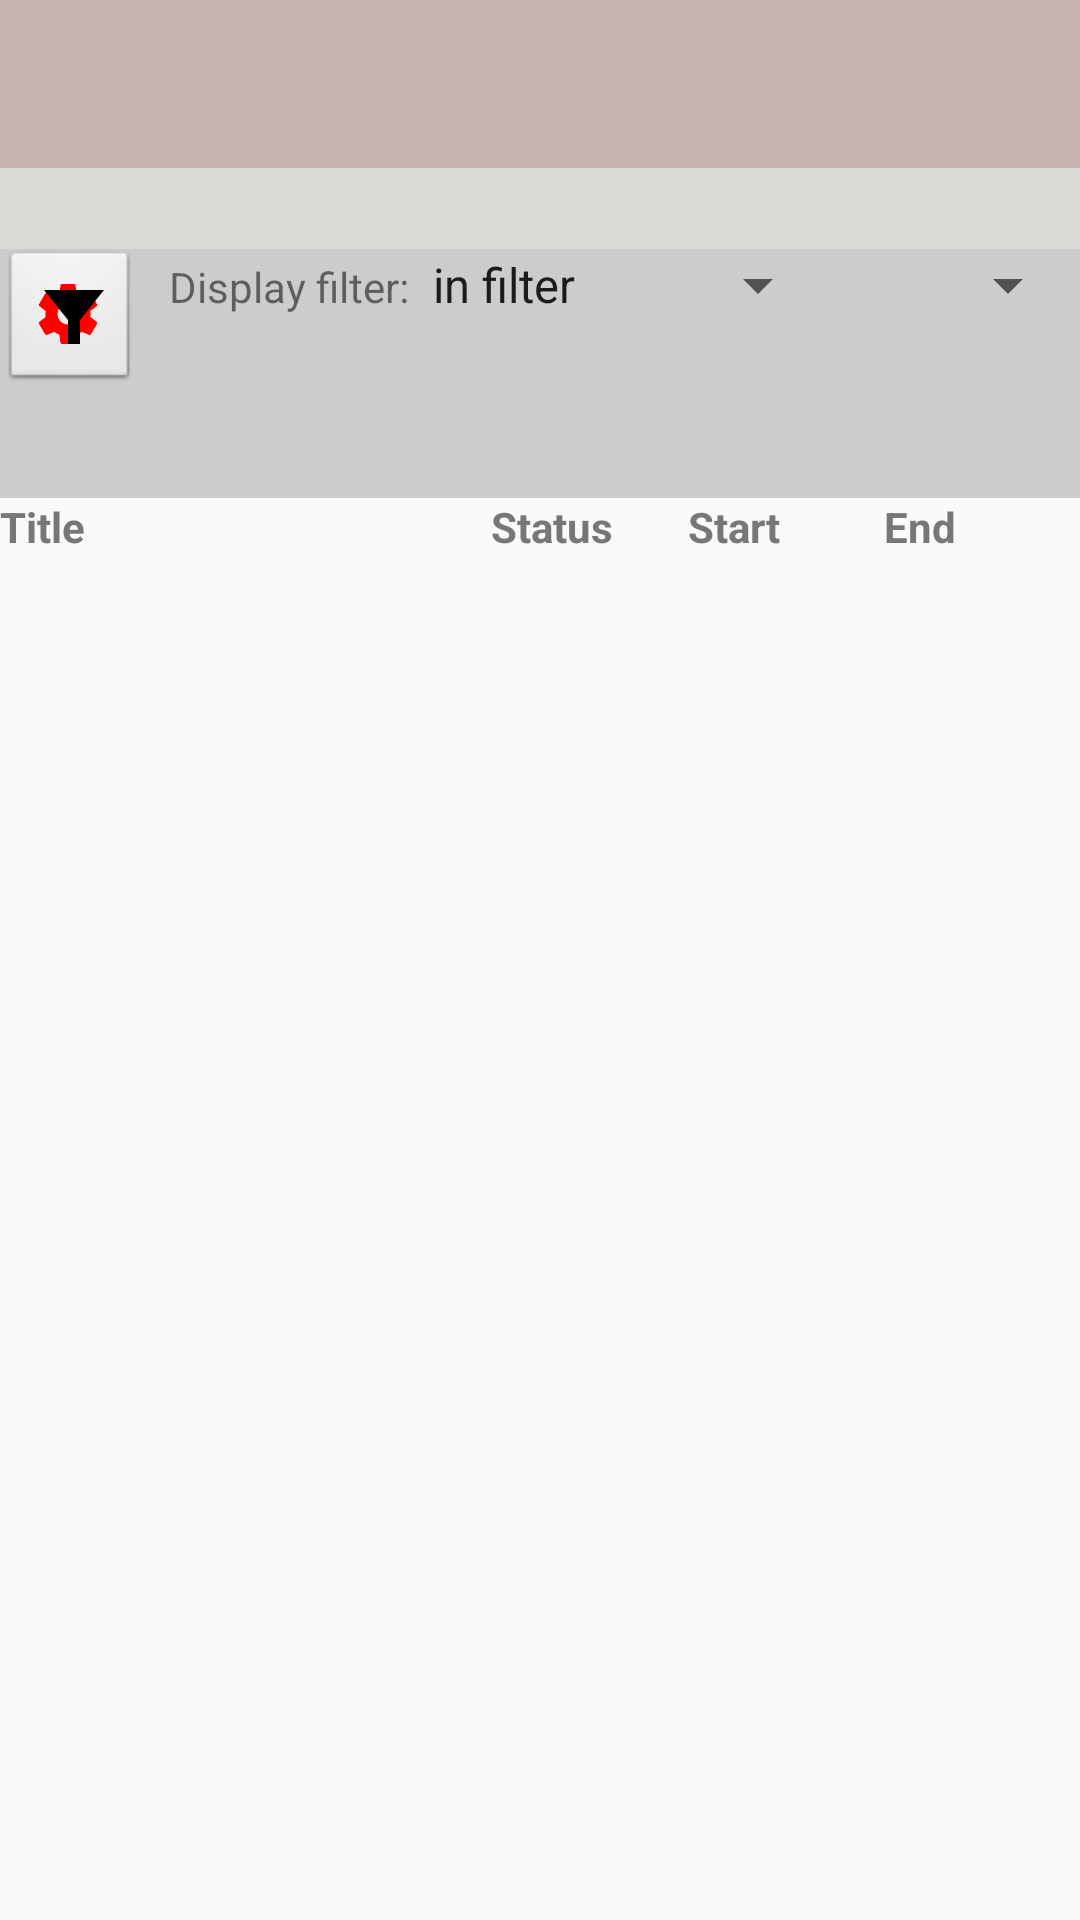

The Android layout XML behind this screen, and the referenced resources:
<!-- AndroidManifest.xml: application theme AppTheme.NoActionBar -->
<!-- res/layout/activity_todo.xml -->
<?xml version="1.0" encoding="utf-8"?>
<LinearLayout xmlns:android="http://schemas.android.com/apk/res/android"
    xmlns:app="http://schemas.android.com/apk/res-auto"
    xmlns:tools="http://schemas.android.com/tools"
    android:layout_width="match_parent"
    android:layout_height="match_parent"
    android:orientation="vertical"
    tools:context="org.elaya.mytodo.todo.TodoActivity">

    <android.support.design.widget.AppBarLayout
        android:layout_width="match_parent"
        android:layout_height="wrap_content"
        android:theme="@style/AppTheme.AppBarOverlay">

        <android.support.v7.widget.Toolbar
            android:id="@+id/toolbar"
            android:layout_width="match_parent"
            android:layout_height="?android:attr/actionBarSize"
            android:background="@color/main_bg_toolbar"
            app:popupTheme="@style/AppTheme.PopupOverlay" />

    </android.support.design.widget.AppBarLayout>

    <TextView
        android:id="@+id/projectName"
        style="@style/title"
        android:layout_width="match_parent"
        android:layout_height="wrap_content"
        android:gravity="center_horizontal"
        android:text="" />

    <LinearLayout
        style="@style/filterRow"
        android:layout_width="match_parent"
        android:layout_height="wrap_content"
        android:orientation="horizontal">

        <ImageButton
            android:id="@+id/imageButton5"
            style="@style/filterButton"
            android:layout_width="wrap_content"
            android:layout_height="wrap_content"
            android:contentDescription="@string/img_filter"
            android:onClick="openFilter"
            android:src="@drawable/filter" />

        <LinearLayout
            style="@style/filterRow"
            android:layout_width="match_parent"
            android:layout_height="wrap_content"
            android:orientation="vertical">


            <LinearLayout
                style="@style/filterRow"
                android:layout_width="match_parent"
                android:layout_height="wrap_content"
                android:orientation="horizontal">

                <TextView
                    android:id="@+id/textView17"
                    android:layout_width="wrap_content"
                    android:layout_height="wrap_content"
                    android:text="@string/filter_label"
                    android:paddingStart="10dp"/>

                <Spinner
                    android:id="@+id/filterType"
                    android:layout_width="wrap_content"
                    android:layout_height="wrap_content"
                    android:entries="@array/filter_type" />
                <Spinner
                    android:id="@+id/todoFilter"
                    android:layout_width="match_parent"
                    android:layout_height="wrap_content"
                    android:gravity="top|start|center_vertical" />
            </LinearLayout>

        </LinearLayout>
    </LinearLayout>

    <TextView
        android:id="@+id/numTodoFilter"
        style="@style/numTodoFilter"
        android:layout_width="match_parent"
        android:layout_height="wrap_content" />

    <TextView
        android:id="@+id/noItemsMessage"
        android:layout_width="match_parent"
        android:layout_height="wrap_content"
        android:paddingTop="5dp"
        android:text="@string/no_todo_items"
        android:visibility="gone" />

    <LinearLayout
        xmlns:android="http://schemas.android.com/apk/res/android"
        android:id="@+id/header"
        android:layout_width="match_parent"
        android:layout_height="wrap_content"
        android:orientation="horizontal">

        <TextView
            android:id="@+id/title"
            android:layout_width="match_parent"
            android:layout_height="wrap_content"
            android:layout_weight="2"
            style="@style/table_header"
            android:text="@string/header_todo_title" />

        <TextView
            android:id="@+id/status"
            android:layout_width="match_parent"
            android:layout_height="wrap_content"
            android:layout_weight="3"
            style="@style/table_header"
            android:text="@string/header_todo_status" />

        <TextView
            android:id="@+id/startDate"
            android:layout_width="match_parent"
            android:layout_height="wrap_content"
            android:layout_weight="3"
            style="@style/table_header"
            android:text="@string/header_todo_start" />

        <TextView
            android:id="@+id/endDate"
            android:layout_width="match_parent"
            android:layout_height="wrap_content"
            android:layout_weight="3"
            style="@style/table_header"
            android:text="@string/header_todo_end" />
    </LinearLayout>
    <ListView
        android:id="@+id/todoList"
        android:layout_width="match_parent"
        android:layout_height="0dp"
        android:layout_weight="1" />

</LinearLayout>
<!-- resources referenced by this layout -->
<resources>
  <string-array name="filter_type">
          <item>in filter</item>
          <item>not in filter</item>
      </string-array>
  <color name="main_bg_toolbar">#c7b1b1</color>
  <!-- drawable filter (drawable) -->
  <vector xmlns:android="http://schemas.android.com/apk/res/android"
      android:width="24dp"
      android:height="24dp"
      android:viewportWidth="24.0"
      android:viewportHeight="24.0">
      <path
          android:fillColor="#FFFF0000"
          android:pathData="M19.43,12.98c0.04,-0.32 0.07,-0.64 0.07,-0.98s-0.03,-0.66 -0.07,-0.98l2.11,-1.65c0.19,-0.15 0.24,-0.42 0.12,-0.64l-2,-3.46c-0.12,-0.22 -0.39,-0.3 -0.61,-0.22l-2.49,1c-0.52,-0.4 -1.08,-0.73 -1.69,-0.98l-0.38,-2.65C14.46,2.18 14.25,2 14,2h-4c-0.25,0 -0.46,0.18 -0.49,0.42l-0.38,2.65c-0.61,0.25 -1.17,0.59 -1.69,0.98l-2.49,-1c-0.23,-0.09 -0.49,0 -0.61,0.22l-2,3.46c-0.13,0.22 -0.07,0.49 0.12,0.64l2.11,1.65c-0.04,0.32 -0.07,0.65 -0.07,0.98s0.03,0.66 0.07,0.98l-2.11,1.65c-0.19,0.15 -0.24,0.42 -0.12,0.64l2,3.46c0.12,0.22 0.39,0.3 0.61,0.22l2.49,-1c0.52,0.4 1.08,0.73 1.69,0.98l0.38,2.65c0.03,0.24 0.24,0.42 0.49,0.42h4c0.25,0 0.46,-0.18 0.49,-0.42l0.38,-2.65c0.61,-0.25 1.17,-0.59 1.69,-0.98l2.49,1c0.23,0.09 0.49,0 0.61,-0.22l2,-3.46c0.12,-0.22 0.07,-0.49 -0.12,-0.64l-2.11,-1.65zM12,15.5c-1.93,0 -3.5,-1.57 -3.5,-3.5s1.57,-3.5 3.5,-3.5 3.5,1.57 3.5,3.5 -1.57,3.5 -3.5,3.5z"/>
  
      <path
          android:fillColor="#FF000000"
          android:pathData="M4,4h20l-8,10v8h-4v-8z"/>
  </vector>
  <string name="filter_label">Display filter:</string>
  <string name="header_todo_end">End</string>
  <string name="header_todo_start">Start</string>
  <string name="header_todo_status">Status</string>
  <string name="header_todo_title">Title</string>
  <string name="img_filter">Open filter settings</string>
  <string name="no_todo_items">No todo items found</string>
  <style name="AppTheme.AppBarOverlay" parent="Base.ThemeOverlay.AppCompat.Light" />
  <style name="AppTheme.PopupOverlay" parent="Base.ThemeOverlay.AppCompat.Light" />
  <style name="filterButton" parent="android:Widget.Button">
         
          <item name="android:layout_margin">0dp</item>
  
  
      </style>
  <style name="filterRow">
          <item name="android:background">@color/filterColor</item>
  
      </style>
  <style name="numTodoFilter" parent="android:Widget.TextView">
          <item name="android:background">@color/filterColor</item>
          <item name="android:padding">8dp</item>
      </style>
  <style name="table_header" parent="android:Widget.TextView">
          <item name="android:textColor">#777</item>
          <item name="android:textStyle">bold</item>
      </style>
  <style name="title" parent="android:Widget.TextView">
          <item name="android:textColor">#000</item>
          <item name="android:background">#dad9d4</item>
          <item name="android:textSize">20sp</item>
      </style>
  <style name="AppTheme.NoActionBar" parent="Theme.AppCompat.Light.NoActionBar">
          <item name="windowActionBar">false</item>
          <item name="windowNoTitle">true</item>
          <item name="editTextStyle">@style/MyEditTextStyle</item>
      </style>
  <color name="filterColor">#CCC</color>
  <style name="MyEditTextStyle" parent="android:Widget.EditText">
          <item name="android:textSize">14sp</item>
      </style>
</resources>
